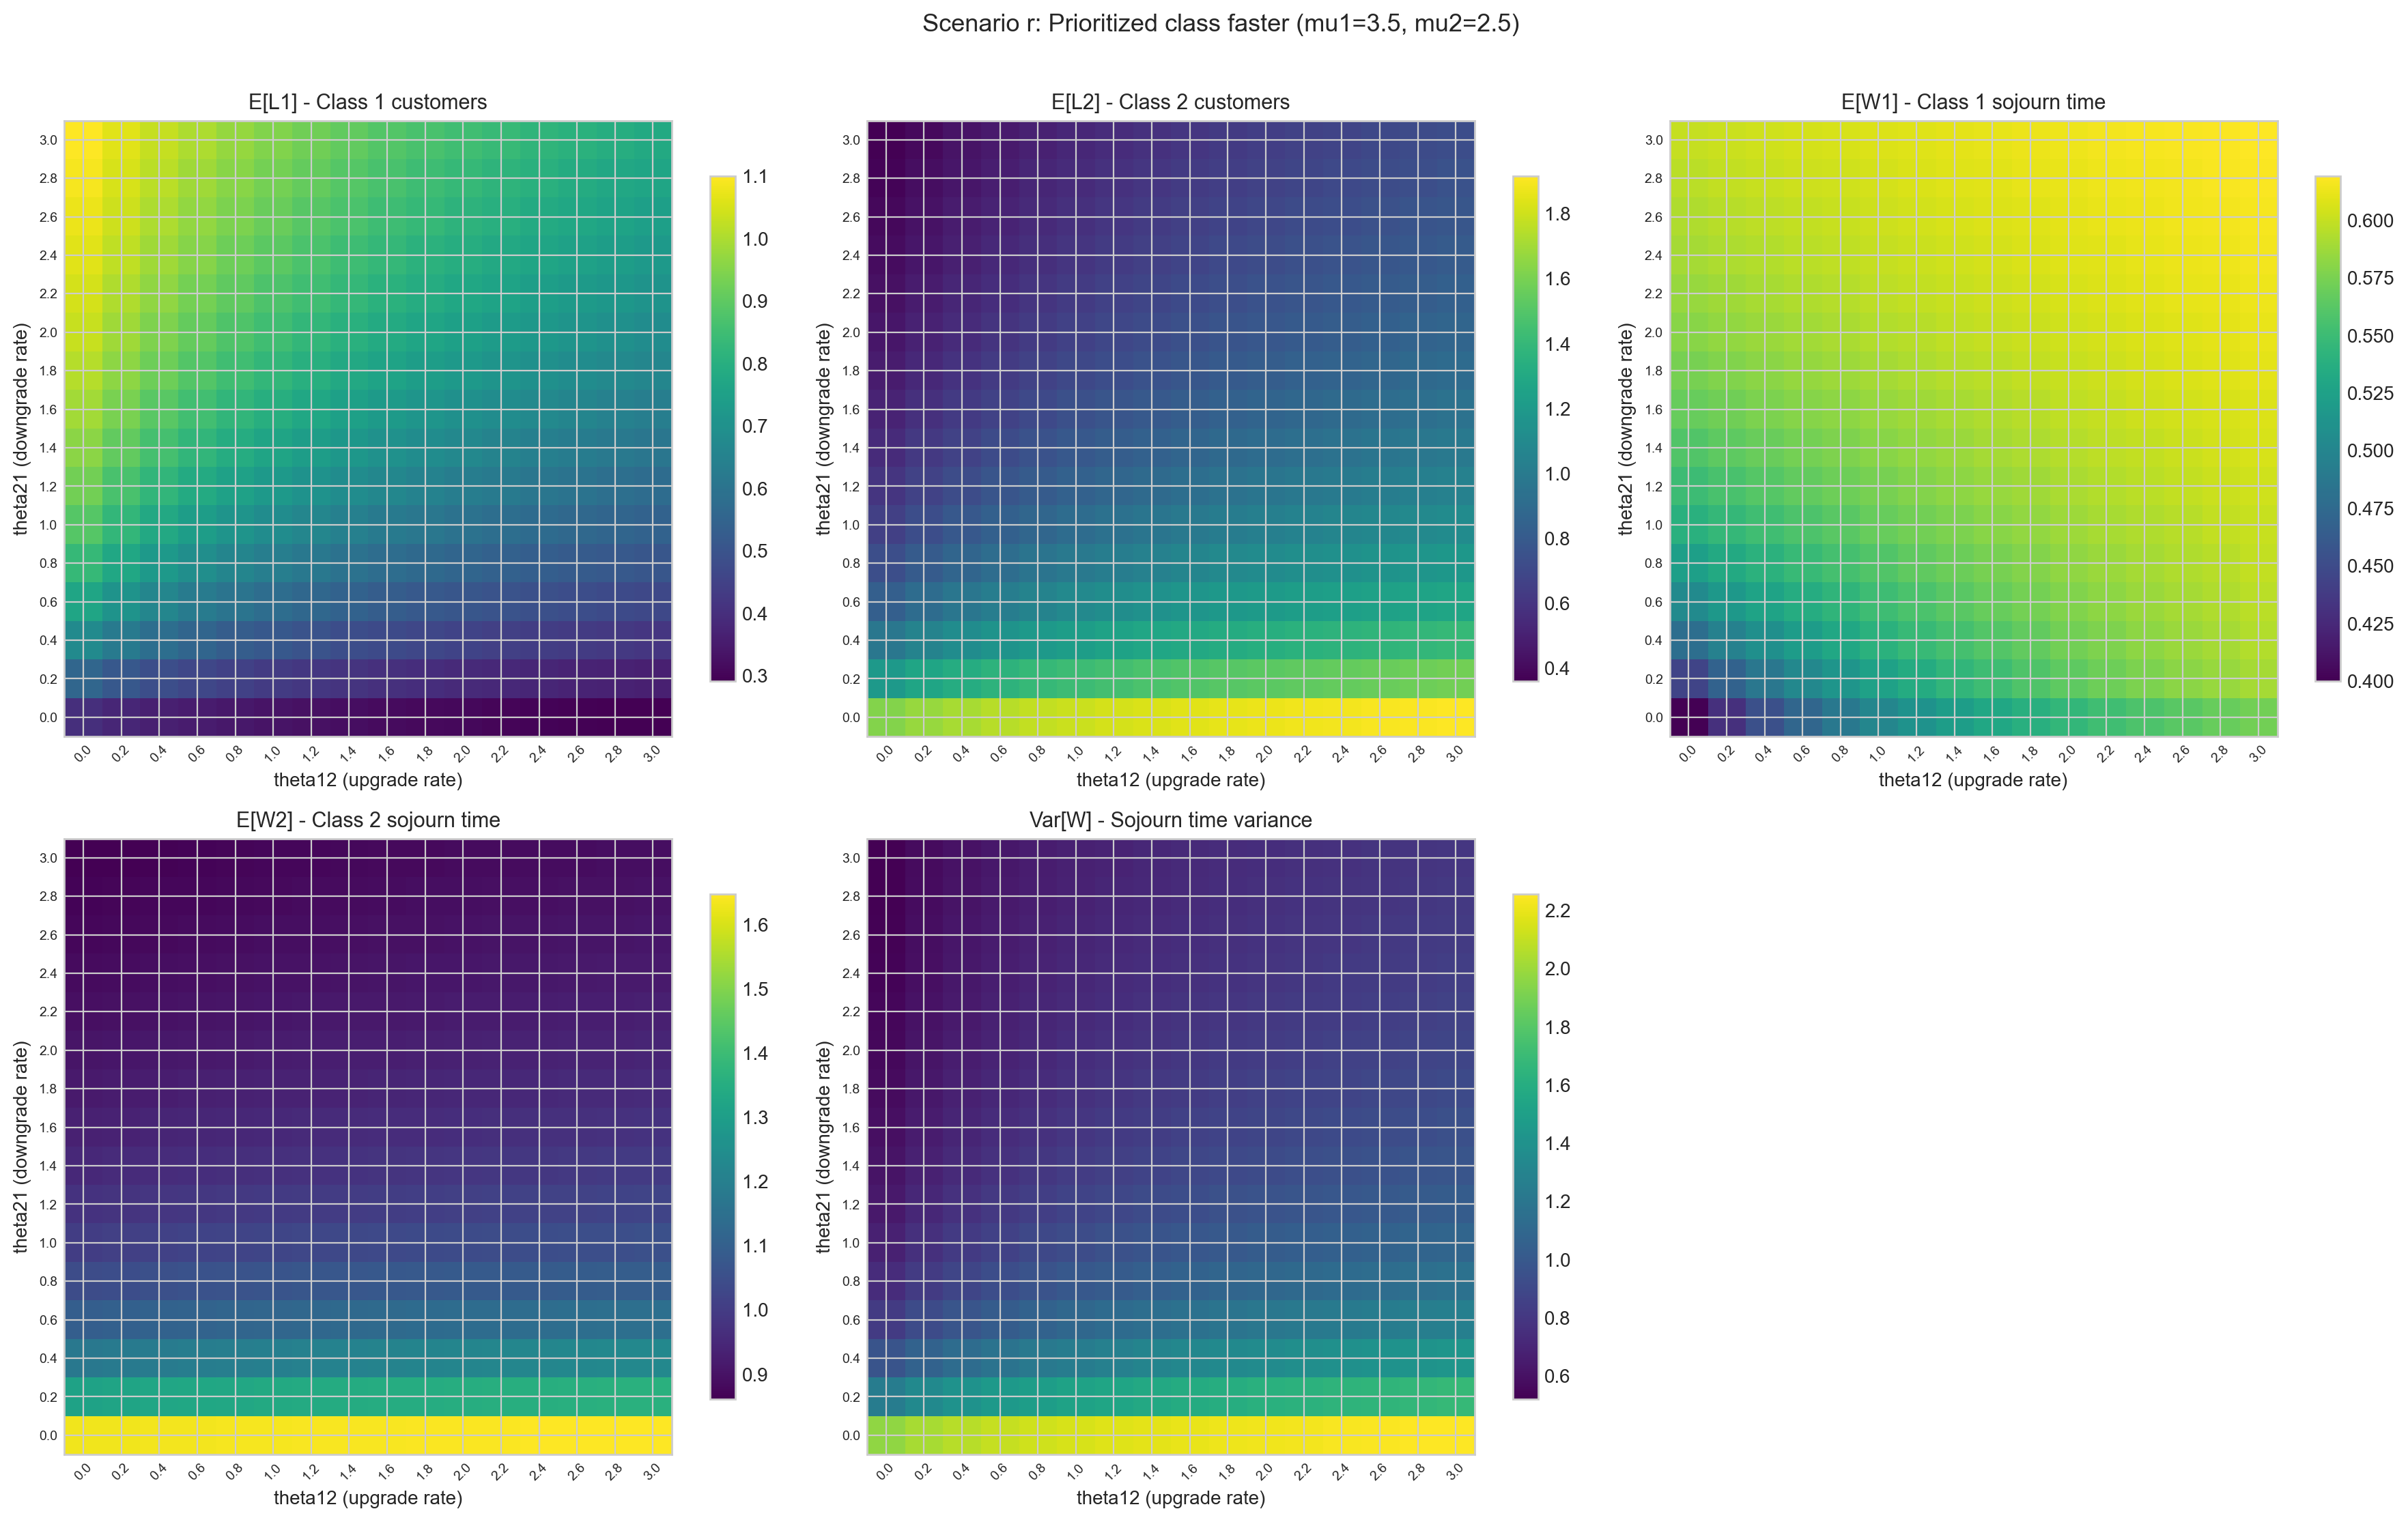

Source data for this figure (header and first rows):
scenario, bound, num_servers, h12, h21, L_1, L_2, L, W_1, W_2, W, U, Q_boundary, P_hit_boundary
C_prioritized_faster, 16, 1, 0.0, 0.0, 0.4, 1.625, 2.025, 0.4, 1.63, 1.015, 1.968, 0.004411, 0.0006609
C_prioritized_faster, 16, 1, 0.0, 0.2, 0.5572, 1.202, 1.759, 0.4449, 1.314, 0.8795, 1.25, 5.786305760464416e-05, 1.374906921590641e-05
C_prioritized_faster, 16, 1, 0.0, 0.4, 0.6787, 0.9772, 1.656, 0.4796, 1.176, 0.828, 0.9716, 0.0002028, 4.429399238563979e-05
C_prioritized_faster, 16, 1, 0.0, 0.6, 0.7677, 0.8336, 1.601, 0.505, 1.096, 0.8007, 0.826, 0.0003456, 7.162160321121095e-05
C_prioritized_faster, 16, 1, 0.0, 0.8, 0.8343, 0.7327, 1.567, 0.5241, 1.043, 0.7836, 0.7387, 0.0004577, 9.098560730323927e-05
C_prioritized_faster, 16, 1, 0.0, 1.0, 0.8857, 0.6575, 1.543, 0.5388, 1.005, 0.7718, 0.6816, 0.0005442, 0.0001045
C_prioritized_faster, 16, 1, 0.0, 1.2, 0.9267, 0.5991, 1.526, 0.5505, 0.9756, 0.763, 0.6419, 0.0006121, 0.0001142
C_prioritized_faster, 16, 1, 0.0, 1.4, 0.9601, 0.5522, 1.512, 0.56, 0.9526, 0.7563, 0.6129, 0.0006666, 0.0001213
C_prioritized_faster, 16, 1, 0.0, 1.6, 0.9879, 0.5136, 1.502, 0.568, 0.9339, 0.7509, 0.591, 0.0007111, 0.0001267
C_prioritized_faster, 16, 1, 0.0, 1.8, 1.011, 0.4813, 1.493, 0.5747, 0.9184, 0.7465, 0.574, 0.0007482, 0.0001307
C_prioritized_faster, 16, 1, 0.0, 2.0, 1.031, 0.4538, 1.485, 0.5804, 0.9053, 0.7428, 0.5605, 0.0007795, 0.0001339
C_prioritized_faster, 16, 1, 0.0, 2.2, 1.049, 0.4301, 1.479, 0.5854, 0.894, 0.7397, 0.5495, 0.0008064, 0.0001365
C_prioritized_faster, 16, 1, 0.0, 2.4, 1.064, 0.4095, 1.474, 0.5897, 0.8842, 0.737, 0.5404, 0.0008297, 0.0001385
C_prioritized_faster, 16, 1, 0.0, 2.6, 1.078, 0.3913, 1.469, 0.5936, 0.8757, 0.7346, 0.5328, 0.0008501, 0.0001402
C_prioritized_faster, 16, 1, 0.0, 2.8, 1.09, 0.3751, 1.465, 0.597, 0.8681, 0.7325, 0.5264, 0.0008682, 0.0001416
C_prioritized_faster, 16, 1, 0.0, 3.0, 1.1, 0.3607, 1.461, 0.6001, 0.8613, 0.7307, 0.5209, 0.0008842, 0.0001427
C_prioritized_faster, 16, 1, 0.2, 0.0, 0.3791, 1.677, 2.056, 0.4308, 1.631, 1.031, 2.029, 0.005424, 0.0008134
C_prioritized_faster, 16, 1, 0.2, 0.2, 0.5136, 1.275, 1.789, 0.4685, 1.32, 0.8943, 1.342, 8.593965598788533e-05, 2.1225590110418447e-05
C_prioritized_faster, 16, 1, 0.2, 0.4, 0.6217, 1.057, 1.679, 0.4961, 1.183, 0.8395, 1.069, 2.997516641833661e-05, 1.0054719490421188e-05
C_prioritized_faster, 16, 1, 0.2, 0.6, 0.7063, 0.9131, 1.619, 0.517, 1.102, 0.8097, 0.9182, 7.754255213003528e-05, 2.3607965258657024e-05
C_prioritized_faster, 16, 1, 0.2, 0.8, 0.7728, 0.809, 1.582, 0.5331, 1.049, 0.7909, 0.8238, 0.0001373, 3.910207966260908e-05
C_prioritized_faster, 16, 1, 0.2, 1.0, 0.8261, 0.7297, 1.556, 0.5459, 1.01, 0.7779, 0.7601, 0.0001984, 5.352842054575626e-05
C_prioritized_faster, 16, 1, 0.2, 1.2, 0.8696, 0.667, 1.537, 0.5563, 0.9803, 0.7683, 0.7147, 0.0002564, 6.616596961893302e-05
C_prioritized_faster, 16, 1, 0.2, 1.4, 0.9057, 0.616, 1.522, 0.5648, 0.9569, 0.7609, 0.681, 0.00031, 7.699365595925267e-05
C_prioritized_faster, 16, 1, 0.2, 1.6, 0.9362, 0.5737, 1.51, 0.572, 0.938, 0.755, 0.6551, 0.0003588, 8.620962125532096e-05
C_prioritized_faster, 16, 1, 0.2, 1.8, 0.9623, 0.5379, 1.5, 0.5781, 0.9222, 0.7501, 0.6348, 0.000403, 9.405678492994053e-05
C_prioritized_faster, 16, 1, 0.2, 2.0, 0.9848, 0.5073, 1.492, 0.5834, 0.9088, 0.7461, 0.6185, 0.0004431, 0.0001008
C_prioritized_faster, 16, 1, 0.2, 2.2, 1.004, 0.4808, 1.485, 0.588, 0.8974, 0.7427, 0.6051, 0.0004795, 0.0001065
C_prioritized_faster, 16, 1, 0.2, 2.4, 1.022, 0.4575, 1.479, 0.592, 0.8875, 0.7397, 0.594, 0.0005125, 0.0001115
C_prioritized_faster, 16, 1, 0.2, 2.6, 1.037, 0.437, 1.474, 0.5956, 0.8787, 0.7372, 0.5847, 0.0005426, 0.0001158
C_prioritized_faster, 16, 1, 0.2, 2.8, 1.051, 0.4187, 1.47, 0.5988, 0.871, 0.7349, 0.5767, 0.0005702, 0.0001196
C_prioritized_faster, 16, 1, 0.2, 3.0, 1.063, 0.4023, 1.466, 0.6016, 0.8641, 0.7329, 0.5699, 0.0005954, 0.0001229
C_prioritized_faster, 16, 1, 0.4, 0.0, 0.364, 1.715, 2.079, 0.4538, 1.633, 1.043, 2.072, 0.006172, 0.0009255
C_prioritized_faster, 16, 1, 0.4, 0.2, 0.485, 1.327, 1.812, 0.4869, 1.325, 0.9061, 1.404, 0.0002297, 5.2735174976836937e-05
C_prioritized_faster, 16, 1, 0.4, 0.4, 0.583, 1.115, 1.698, 0.5096, 1.189, 0.8491, 1.133, 2.3759374348361782e-05, 8.857089756650819e-06
C_prioritized_faster, 16, 1, 0.4, 0.6, 0.6622, 0.9729, 1.635, 0.5271, 1.108, 0.8175, 0.981, 2.2575062412236952e-05, 9.667183324498274e-06
C_prioritized_faster, 16, 1, 0.4, 0.8, 0.7266, 0.8683, 1.595, 0.541, 1.054, 0.7974, 0.8833, 4.631857395525747e-05, 1.81225407514077e-05
C_prioritized_faster, 16, 1, 0.4, 1.0, 0.7796, 0.7873, 1.567, 0.5522, 1.015, 0.7834, 0.8159, 7.860707014282764e-05, 2.865890372707362e-05
C_prioritized_faster, 16, 1, 0.4, 1.2, 0.8238, 0.7224, 1.546, 0.5615, 0.9847, 0.7731, 0.7671, 0.0001147, 3.950049789064168e-05
C_prioritized_faster, 16, 1, 0.4, 1.4, 0.8611, 0.6691, 1.53, 0.5692, 0.961, 0.7651, 0.7304, 0.0001522, 4.9905305676806266e-05
C_prioritized_faster, 16, 1, 0.4, 1.6, 0.893, 0.6244, 1.517, 0.5757, 0.9418, 0.7587, 0.702, 0.0001895, 5.95643124649931e-05
C_prioritized_faster, 16, 1, 0.4, 1.8, 0.9206, 0.5864, 1.507, 0.5813, 0.9258, 0.7535, 0.6794, 0.0002258, 6.837797517030863e-05
C_prioritized_faster, 16, 1, 0.4, 2.0, 0.9447, 0.5537, 1.498, 0.5862, 0.9122, 0.7492, 0.6611, 0.0002606, 7.634924571633465e-05
C_prioritized_faster, 16, 1, 0.4, 2.2, 0.9659, 0.5251, 1.491, 0.5904, 0.9006, 0.7455, 0.6461, 0.0002937, 8.352859417751722e-05
C_prioritized_faster, 16, 1, 0.4, 2.4, 0.9847, 0.5, 1.485, 0.5942, 0.8905, 0.7423, 0.6335, 0.0003251, 8.998554819741402e-05
C_prioritized_faster, 16, 1, 0.4, 2.6, 1.001, 0.4777, 1.479, 0.5975, 0.8817, 0.7396, 0.6228, 0.0003547, 9.579421747236818e-05
C_prioritized_faster, 16, 1, 0.4, 2.8, 1.017, 0.4577, 1.474, 0.6005, 0.8738, 0.7372, 0.6137, 0.0003826, 0.000101
C_prioritized_faster, 16, 1, 0.4, 3.0, 1.03, 0.4398, 1.47, 0.6032, 0.8668, 0.735, 0.6059, 0.0004088, 0.0001057
C_prioritized_faster, 16, 1, 0.6, 0.0, 0.3522, 1.746, 2.099, 0.4722, 1.635, 1.053, 2.104, 0.006771, 0.001015
C_prioritized_faster, 16, 1, 0.6, 0.2, 0.4639, 1.367, 1.831, 0.5019, 1.33, 0.916, 1.45, 0.0003913, 8.625679090318352e-05
C_prioritized_faster, 16, 1, 0.6, 0.4, 0.5541, 1.16, 1.715, 0.521, 1.194, 0.8573, 1.182, 5.4944818133858885e-05, 1.8054373485532723e-05
C_prioritized_faster, 16, 1, 0.6, 0.6, 0.6285, 1.02, 1.649, 0.536, 1.113, 0.8244, 1.028, 1.6714138260478153e-05, 8.052564933428151e-06
C_prioritized_faster, 16, 1, 0.6, 0.8, 0.6903, 0.9162, 1.607, 0.548, 1.058, 0.8033, 0.9287, 1.9318234619219618e-05, 9.947996211237272e-06
C_prioritized_faster, 16, 1, 0.6, 1.0, 0.7421, 0.8347, 1.577, 0.558, 1.019, 0.7884, 0.859, 3.389587678438156e-05, 1.6142945170868593e-05
C_prioritized_faster, 16, 1, 0.6, 1.2, 0.7861, 0.7689, 1.555, 0.5662, 0.9887, 0.7775, 0.808, 5.427915426150201e-05, 2.4117179791107905e-05
C_prioritized_faster, 16, 1, 0.6, 1.4, 0.8237, 0.7142, 1.538, 0.5732, 0.9648, 0.769, 0.7692, 7.804512513043867e-05, 3.273415366244454e-05
C_prioritized_faster, 16, 1, 0.6, 1.6, 0.8563, 0.6681, 1.524, 0.5792, 0.9453, 0.7622, 0.7389, 0.0001038, 4.1410966684119374e-05
C_prioritized_faster, 16, 1, 0.6, 1.8, 0.8848, 0.6286, 1.513, 0.5843, 0.9291, 0.7567, 0.7146, 0.0001305, 4.9835807046273167e-05
C_prioritized_faster, 16, 1, 0.6, 2.0, 0.9098, 0.5944, 1.504, 0.5888, 0.9154, 0.7521, 0.6949, 0.0001574, 5.784612478201982e-05
C_prioritized_faster, 16, 1, 0.6, 2.2, 0.932, 0.5644, 1.496, 0.5927, 0.9036, 0.7482, 0.6786, 0.0001843, 6.53660458428337e-05
... 196 more rows
